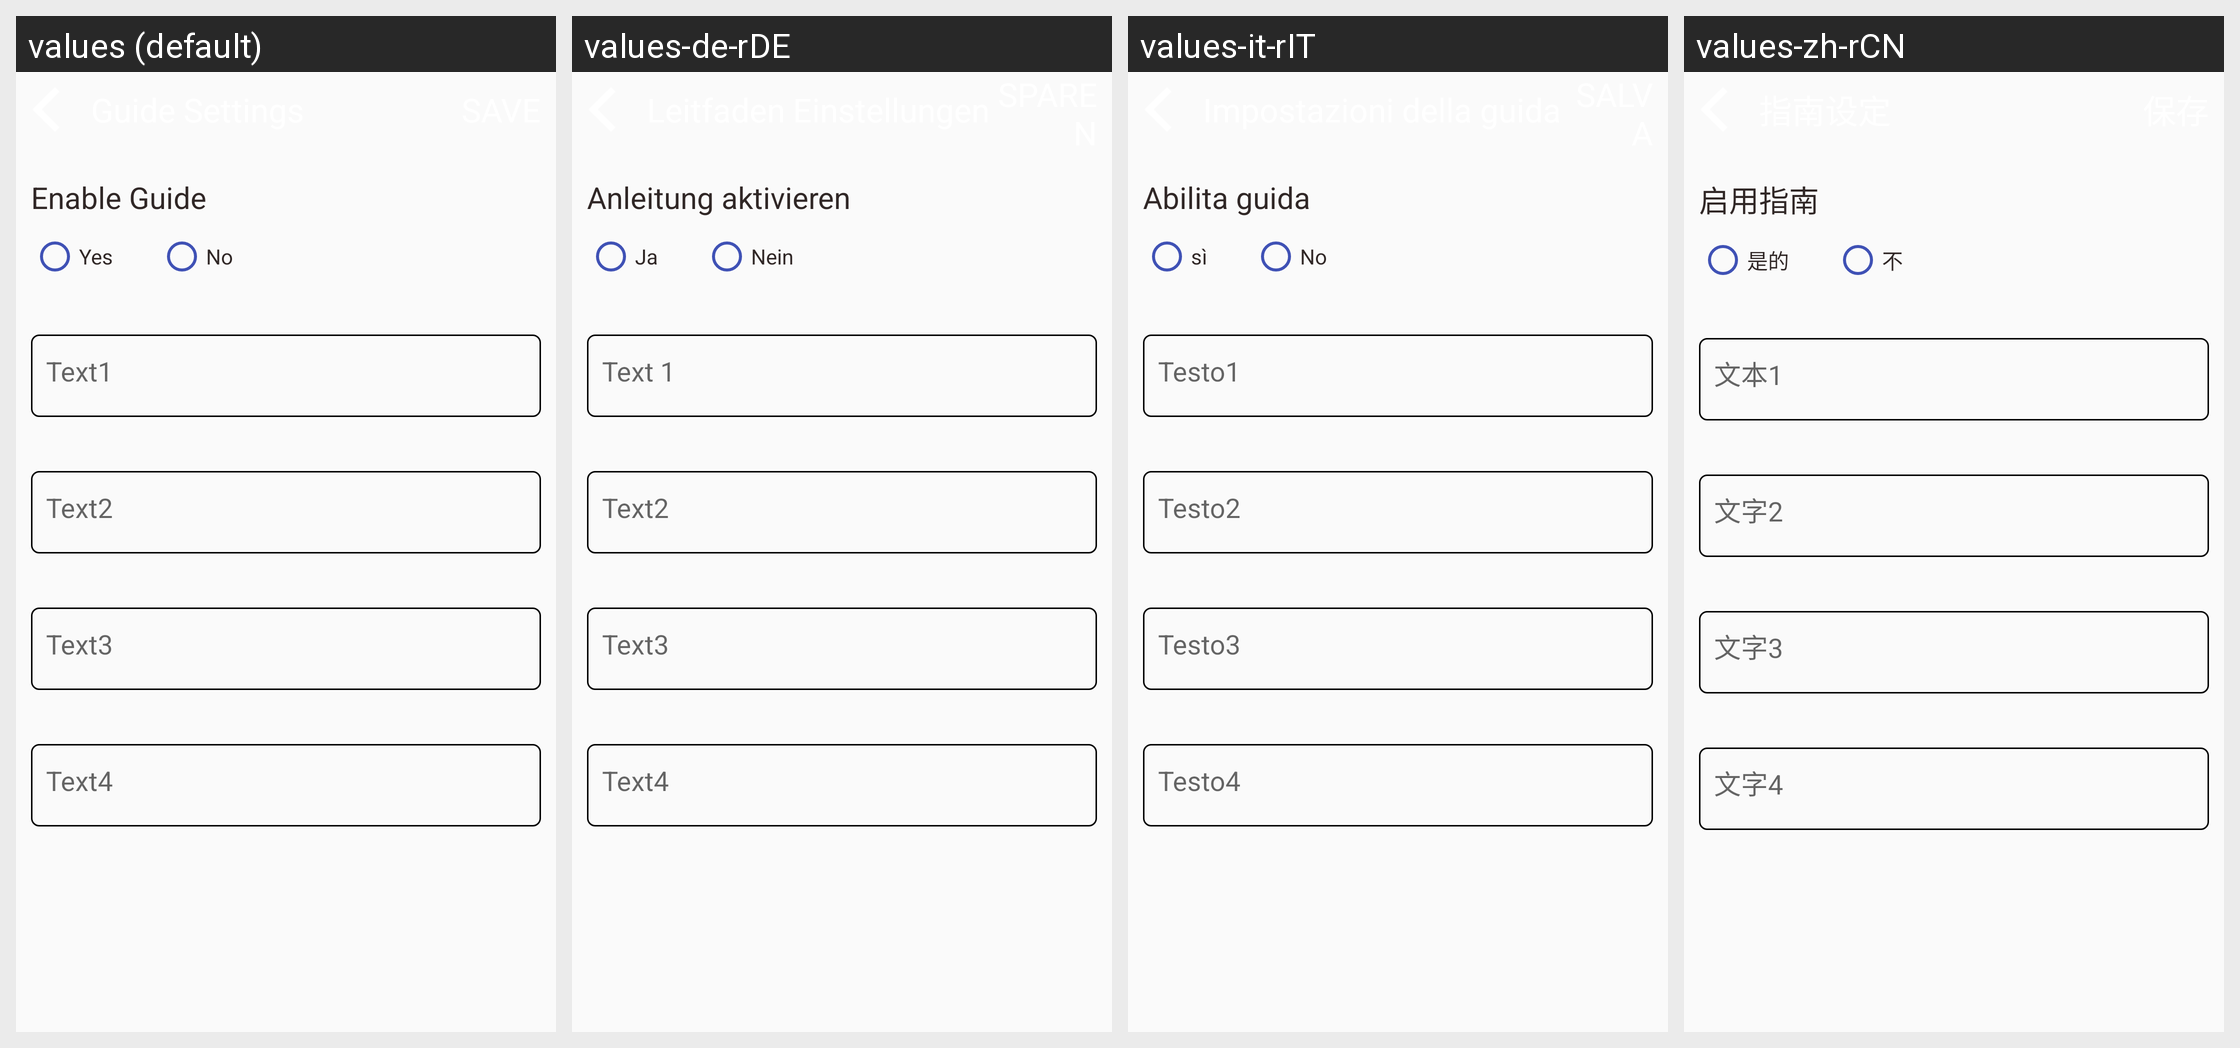

The Android screen above is rendered under several locales of the same app. Produce the string resources it draws, with the default and per-locale values.
Android screen res/layout/activity_guide_settings.xml rendered under 4 locales, left to right: values (default), values-de-rDE, values-it-rIT, values-zh-rCN. Device: Nexus 5 (rendered at 1080×1920; each locale shown at half size, 540×960, under a caption strip naming it); theme AppTheme.
Other locales in the repository, not shown: values-es-rES, values-fr-rFR, values-hi-rIN, values-ja-rJP, values-kn-rIN, values-ta-rIN, values-te-rIN.
Strings drawn on this screen, with the default value and each locale's value (text and hints the layout hard-codes, and strings that could not be matched under every locale, appear in the picture but are not listed):

enable_guide
  values: Enable Guide
  values-de-rDE: Anleitung aktivieren
  values-it-rIT: Abilita guida
  values-zh-rCN: 启用指南

living_type_1
  values: Yes
  values-de-rDE: Ja
  values-it-rIT: sì
  values-zh-rCN: 是的

living_type_0
  values: No
  values-de-rDE: Nein
  values-it-rIT: No
  values-zh-rCN: 不

enter_text1
  values: Text1
  values-de-rDE: Text 1
  values-it-rIT: Testo1
  values-zh-rCN: 文本1

enter_text2
  values: Text2
  values-de-rDE: Text2
  values-it-rIT: Testo2
  values-zh-rCN: 文字2

enter_text3
  values: Text3
  values-de-rDE: Text3
  values-it-rIT: Testo3
  values-zh-rCN: 文字3

enter_text4
  values: Text4
  values-de-rDE: Text4
  values-it-rIT: Testo4
  values-zh-rCN: 文字4
